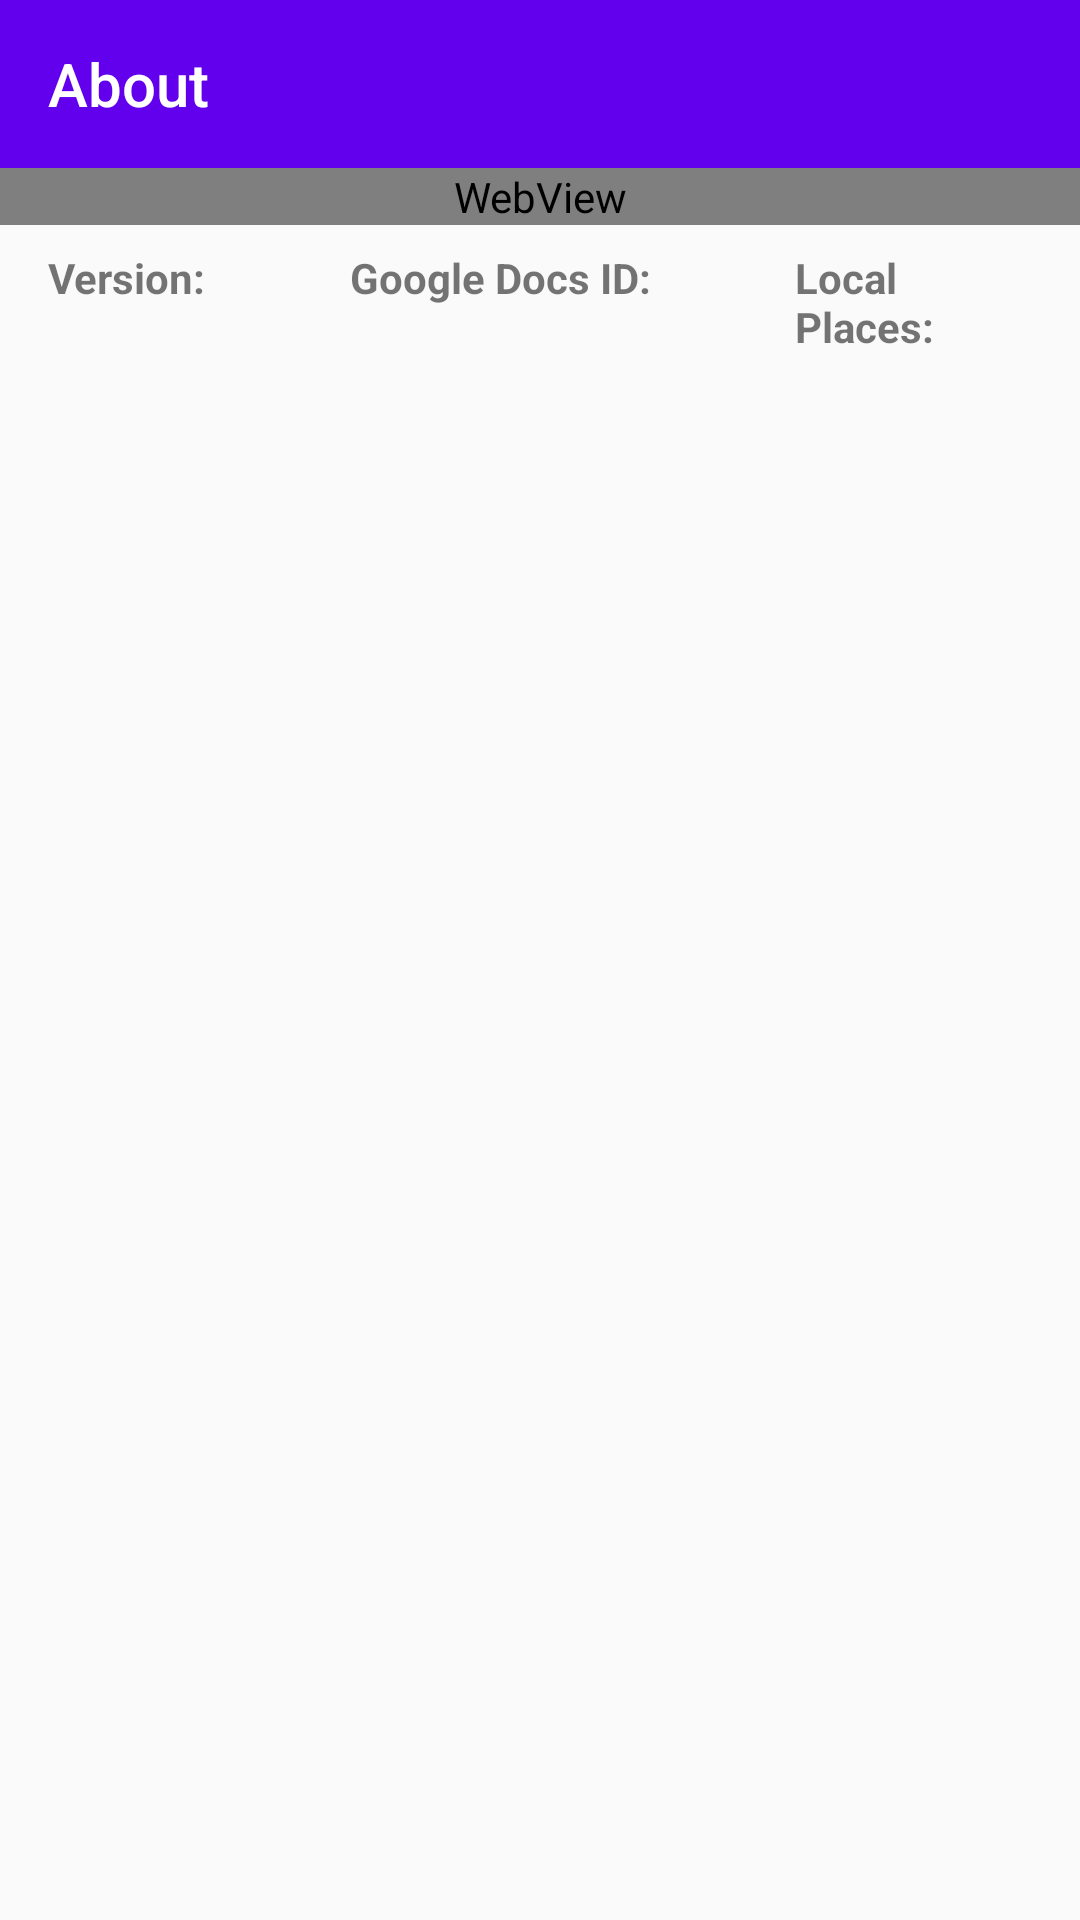

Produce the Android XML layout that renders to this screen, including the resource entries it uses.
<!-- AndroidManifest.xml: application theme AppTheme -->
<!-- res/layout/activity_detail.xml -->
<?xml version="1.0" encoding="utf-8"?>
<LinearLayout
    xmlns:android="http://schemas.android.com/apk/res/android"
    xmlns:tools="http://schemas.android.com/tools"
    xmlns:app="http://schemas.android.com/apk/res-auto"
    android:orientation="vertical"
    tools:context=".DetailActivity"
    android:layout_width="match_parent"
    android:layout_height="match_parent">

    <android.support.v7.widget.Toolbar
        android:layout_width="match_parent"
        android:layout_height="wrap_content"
        android:id="@+id/about_toolbar"
        android:background="?attr/colorPrimary"
        android:minHeight="?attr/actionBarSize"
        app:title="@string/about"
        android:theme="?attr/actionBarTheme"/>

    <ScrollView
        android:layout_width="match_parent"
        android:layout_height="match_parent">

        <LinearLayout
            android:orientation="vertical"
            android:layout_width="match_parent"
            android:layout_height="match_parent">

            <WebView
                android:layout_width="match_parent"
                android:id="@+id/webview"
                android:layout_height="wrap_content"/>

            <LinearLayout
                android:layout_width="match_parent"
                android:layout_height="wrap_content"
                android:padding="8dp">

                <TextView
                    android:layout_width="wrap_content"
                    android:layout_height="wrap_content"
                    android:paddingEnd="8dp"
                    android:paddingStart="8dp"
                    android:text="@string/about_version"
                    android:textStyle="bold" />

                <TextView
                    android:id="@+id/textAboutVersion"
                    android:layout_width="wrap_content"
                    android:layout_height="wrap_content"
                    android:paddingEnd="16dp"
                    android:paddingStart="16dp"
                    android:textIsSelectable="true"
                    tools:text="1.0" />


                <TextView
                    android:layout_width="wrap_content"
                    android:layout_height="wrap_content"
                    android:paddingEnd="8dp"
                    android:paddingStart="8dp"
                    android:text="@string/about_docid"
                    android:textStyle="bold" />

                <TextView
                    android:id="@+id/textAboutDocId"
                    android:layout_width="wrap_content"
                    android:layout_height="wrap_content"
                    android:paddingEnd="16dp"
                    android:paddingStart="16dp"
                    android:textIsSelectable="true"
                    tools:text="" />

                <TextView
                    android:layout_width="wrap_content"
                    android:layout_height="wrap_content"
                    android:paddingEnd="8dp"
                    android:paddingStart="8dp"
                    android:text="@string/about_places"
                    android:textStyle="bold" />

                <TextView
                    android:id="@+id/textAboutNumberPlaces"
                    android:layout_width="wrap_content"
                    android:layout_height="wrap_content"
                    android:paddingEnd="16dp"
                    android:paddingStart="16dp"
                    android:textIsSelectable="true"
                    tools:text="8" />

                <TextView
                    android:layout_width="wrap_content"
                    android:layout_height="wrap_content"
                    android:paddingEnd="8dp"
                    android:paddingStart="8dp"
                    android:text="@string/about_location"
                    android:textIsSelectable="true"
                    android:textStyle="bold" />

                <TextView
                    android:id="@+id/textAboutLocation"
                    android:layout_width="wrap_content"
                    android:layout_height="wrap_content"
                    android:paddingEnd="16dp"
                    android:paddingStart="16dp"
                    tools:text="8.2423, 32422 (±34m)" />
            </LinearLayout>
        </LinearLayout>
    </ScrollView>
</LinearLayout>
<!-- resources referenced by this layout -->
<resources>
  <string name="about">About</string>
  <string name="about_docid">Google Docs ID:</string>
  <string name="about_location">Location:</string>
  <string name="about_places">Local Places:</string>
  <string name="about_version">Version:</string>
  <style name="AppTheme" parent="Theme.AppCompat.Light.DarkActionBar">
          
          <item name="windowActionBar">false</item>
          <item name="windowNoTitle">true</item>
  
          
          <item name="colorPrimary">@color/colorPrimary</item>
          
          <item name="colorPrimaryDark">@color/colorPrimaryDark</item>
          
          <item name="colorAccent">@color/colorAccent</item>
      </style>
  <!-- not gathered from this repository: default colours our renderer supplied (Android Studio template values) -->
  <color name="colorPrimary">#FF6200EE</color>
  <color name="colorPrimaryDark">#FF3700B3</color>
  <color name="colorAccent">#FF03DAC5</color>
</resources>
